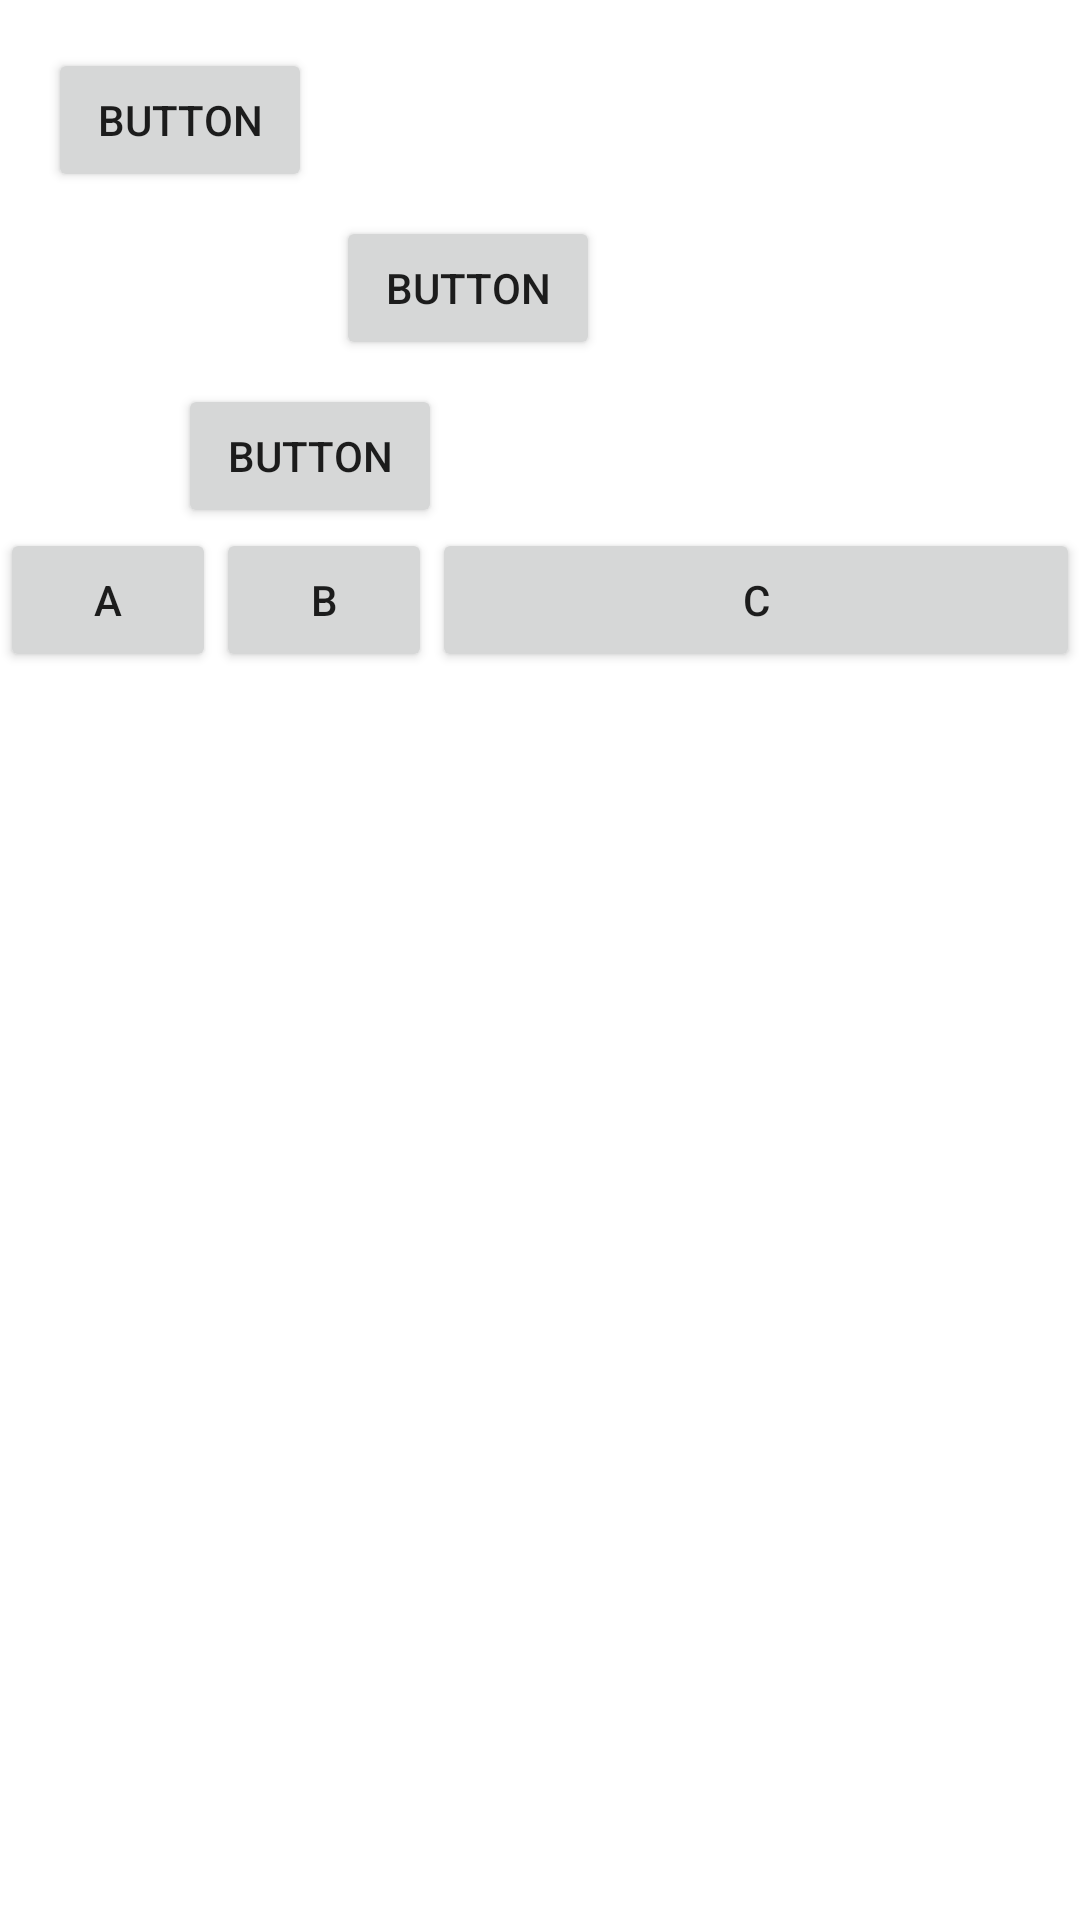

Here is an Android app screen rendered from its layout file. Give the layout XML and the strings, colors and styles it references.
<!-- AndroidManifest.xml: application theme Theme.ConstraintLayout -->
<!-- res/layout/activity_main.xml -->
<?xml version="1.0" encoding="utf-8"?>
<androidx.constraintlayout.widget.ConstraintLayout xmlns:android="http://schemas.android.com/apk/res/android"
	xmlns:app="http://schemas.android.com/apk/res-auto"
	xmlns:tools="http://schemas.android.com/tools"
	android:layout_width="match_parent"
	android:layout_height="match_parent"
	tools:context=".MainActivity">

	<Button
		android:id="@+id/button"
		android:layout_width="wrap_content"
		android:layout_height="wrap_content"
		android:layout_marginStart="16dp"
		android:layout_marginTop="16dp"
		android:text="Button"
		app:layout_constraintStart_toStartOf="parent"
		app:layout_constraintTop_toTopOf="parent" />

	<Button
		android:id="@+id/button2"
		android:layout_width="wrap_content"
		android:layout_height="wrap_content"
		android:layout_marginStart="8dp"
		android:layout_marginTop="8dp"
		android:text="Button"
		app:layout_constraintStart_toEndOf="@+id/button"
		app:layout_constraintTop_toBottomOf="@+id/button" />

	<Button
		android:id="@+id/button3"
		android:layout_width="wrap_content"
		android:layout_height="wrap_content"
		android:layout_marginEnd="8dp"
		android:layout_marginStart="8dp"
		android:layout_marginTop="8dp"
		android:text="Button"
		app:layout_constraintEnd_toEndOf="parent"
		app:layout_constraintHorizontal_bias="0.2"
		app:layout_constraintStart_toStartOf="parent"
		app:layout_constraintTop_toBottomOf="@+id/button2" />

	<Button
		android:id="@+id/buttonA"
		android:layout_width="0dp"
		android:layout_height="wrap_content"
		android:text="A"
		app:layout_constraintHorizontal_chainStyle="packed"
		app:layout_constraintHorizontal_weight="1"
		app:layout_constraintEnd_toStartOf="@+id/buttonB"
		app:layout_constraintStart_toStartOf="parent"
		app:layout_constraintTop_toBottomOf="@+id/button3" />

	<Button
		android:id="@+id/buttonB"
		android:layout_width="0dp"
		android:layout_height="wrap_content"
		android:text="B"
		app:layout_constraintHorizontal_weight="1"
		app:layout_constraintBottom_toBottomOf="@+id/buttonA"
		app:layout_constraintEnd_toStartOf="@+id/buttonC"
		app:layout_constraintStart_toEndOf="@+id/buttonA"
		app:layout_constraintTop_toTopOf="@+id/buttonA" />

	<Button
		android:id="@+id/buttonC"
		android:layout_width="0dp"
		android:layout_height="wrap_content"
		android:text="C"
		app:layout_constraintHorizontal_weight="3"
		app:layout_constraintBottom_toBottomOf="@+id/buttonB"
		app:layout_constraintEnd_toEndOf="parent"
		app:layout_constraintStart_toEndOf="@+id/buttonB"
		app:layout_constraintTop_toTopOf="@+id/buttonB" />

</androidx.constraintlayout.widget.ConstraintLayout>
<!-- resources referenced by this layout -->
<resources>
  <style name="Theme.ConstraintLayout" parent="Theme.MaterialComponents.DayNight.DarkActionBar">
  		
  		<item name="colorPrimary">@color/purple_500</item>
  		<item name="colorPrimaryVariant">@color/purple_700</item>
  		<item name="colorOnPrimary">@color/white</item>
  		
  		<item name="colorSecondary">@color/teal_200</item>
  		<item name="colorSecondaryVariant">@color/teal_700</item>
  		<item name="colorOnSecondary">@color/black</item>
  		
  		<item name="android:statusBarColor" tools:targetApi="l">?attr/colorPrimaryVariant</item>
  		
  	</style>
  <!-- not gathered from this repository: default colours our renderer supplied (Android Studio template values) -->
  <color name="purple_500">#FF6200EE</color>
  <color name="purple_700">#FF3700B3</color>
  <color name="teal_200">#FF03DAC5</color>
  <color name="teal_700">#FF018786</color>
  <color name="black">#FF000000</color>
  <color name="white">#FFFFFFFF</color>
</resources>
